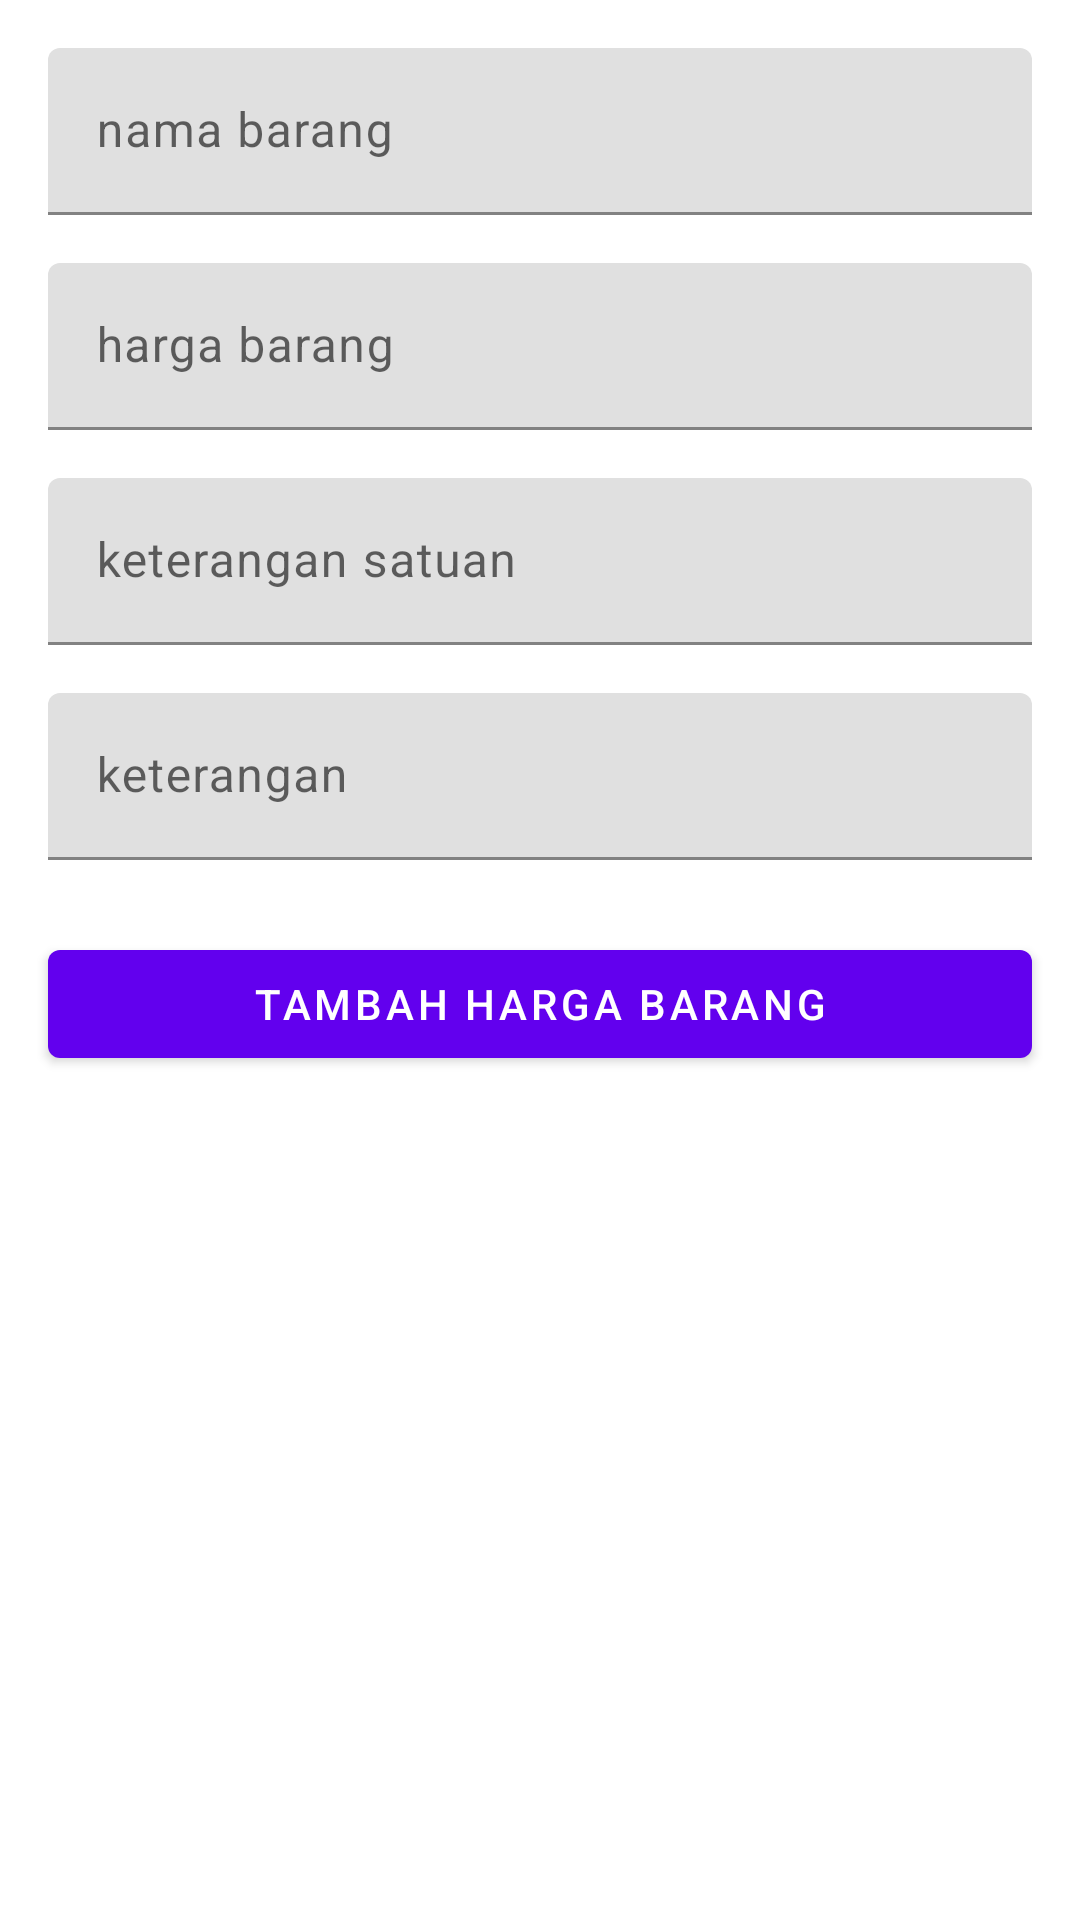

The Android layout XML behind this screen, and the referenced resources:
<!-- AndroidManifest.xml: application theme Theme.BarokahStore -->
<!-- res/layout/activity_new_price_list.xml -->
<?xml version="1.0" encoding="utf-8"?>
<androidx.core.widget.NestedScrollView xmlns:android="http://schemas.android.com/apk/res/android"
    xmlns:app="http://schemas.android.com/apk/res-auto"
    xmlns:tools="http://schemas.android.com/tools"
    android:layout_width="match_parent"
    android:layout_height="match_parent"
    tools:context=".input_pricelist.NewPriceListActivity">

    <LinearLayout
        android:layout_width="match_parent"
        android:layout_height="match_parent"
        android:orientation="vertical">

        <com.google.android.material.textfield.TextInputLayout
            android:layout_width="match_parent"
            android:layout_height="wrap_content"
            android:layout_marginHorizontal="16dp"
            android:layout_marginTop="16dp">

            <com.google.android.material.textfield.TextInputEditText
                android:id="@+id/edtNamaBarang"
                android:layout_width="match_parent"
                android:layout_height="wrap_content"
                android:hint="nama barang"
                android:inputType="textCapSentences"
                android:maxLines="1"
                android:textAppearance="?attr/textAppearanceBody1" />
        </com.google.android.material.textfield.TextInputLayout>

        <com.google.android.material.textfield.TextInputLayout
            android:layout_width="match_parent"
            android:layout_height="wrap_content"
            android:layout_marginHorizontal="16dp"
            android:layout_marginTop="16dp">

            <com.google.android.material.textfield.TextInputEditText
                android:id="@+id/edtHargaBarang"
                android:layout_width="match_parent"
                android:layout_height="wrap_content"
                android:hint="harga barang"
                android:inputType="textCapSentences"
                android:maxLines="1"
                android:textAppearance="?attr/textAppearanceBody1" />
        </com.google.android.material.textfield.TextInputLayout>

        <com.google.android.material.textfield.TextInputLayout
            android:layout_width="match_parent"
            android:layout_height="wrap_content"
            android:layout_marginHorizontal="16dp"
            android:layout_marginTop="16dp">

            <com.google.android.material.textfield.TextInputEditText
                android:id="@+id/edtKeteranganSatuan"
                android:layout_width="match_parent"
                android:layout_height="wrap_content"
                android:hint="keterangan satuan"
                android:inputType="textCapSentences"
                android:textAppearance="?attr/textAppearanceBody1" />
        </com.google.android.material.textfield.TextInputLayout>

        <com.google.android.material.textfield.TextInputLayout
            android:layout_width="match_parent"
            android:layout_height="wrap_content"
            android:layout_marginHorizontal="16dp"
            android:layout_marginTop="16dp">

            <com.google.android.material.textfield.TextInputEditText
                android:id="@+id/edtKeterangan"
                android:layout_width="match_parent"
                android:layout_height="wrap_content"
                android:hint="keterangan"
                android:inputType="textCapSentences|textMultiLine"
                android:textAppearance="?attr/textAppearanceBody1" />
        </com.google.android.material.textfield.TextInputLayout>

        <com.google.android.material.button.MaterialButton
            android:id="@+id/btnCreateNewPriceList"
            android:layout_width="match_parent"
            android:layout_height="wrap_content"
            android:layout_marginHorizontal="16dp"
            android:layout_marginTop="24dp"
            android:text="tambah harga barang" />

    </LinearLayout>

</androidx.core.widget.NestedScrollView>
<!-- resources referenced by this layout -->
<resources>
  <style name="Theme.BarokahStore" parent="Theme.MaterialComponents.DayNight.DarkActionBar">
          
          <item name="colorPrimary">@color/purple_500</item>
          <item name="colorPrimaryVariant">@color/purple_700</item>
          <item name="colorOnPrimary">@color/white</item>
          
          <item name="colorSecondary">@color/teal_200</item>
          <item name="colorSecondaryVariant">@color/teal_700</item>
          <item name="colorOnSecondary">@color/black</item>
          
          <item name="android:statusBarColor" tools:targetApi="l">?attr/colorPrimaryVariant</item>
          
      </style>
  <!-- not gathered from this repository: default colours our renderer supplied (Android Studio template values) -->
  <color name="purple_500">#FF6200EE</color>
  <color name="purple_700">#FF3700B3</color>
  <color name="teal_200">#FF03DAC5</color>
  <color name="teal_700">#FF018786</color>
  <color name="black">#FF000000</color>
  <color name="white">#FFFFFFFF</color>
</resources>
